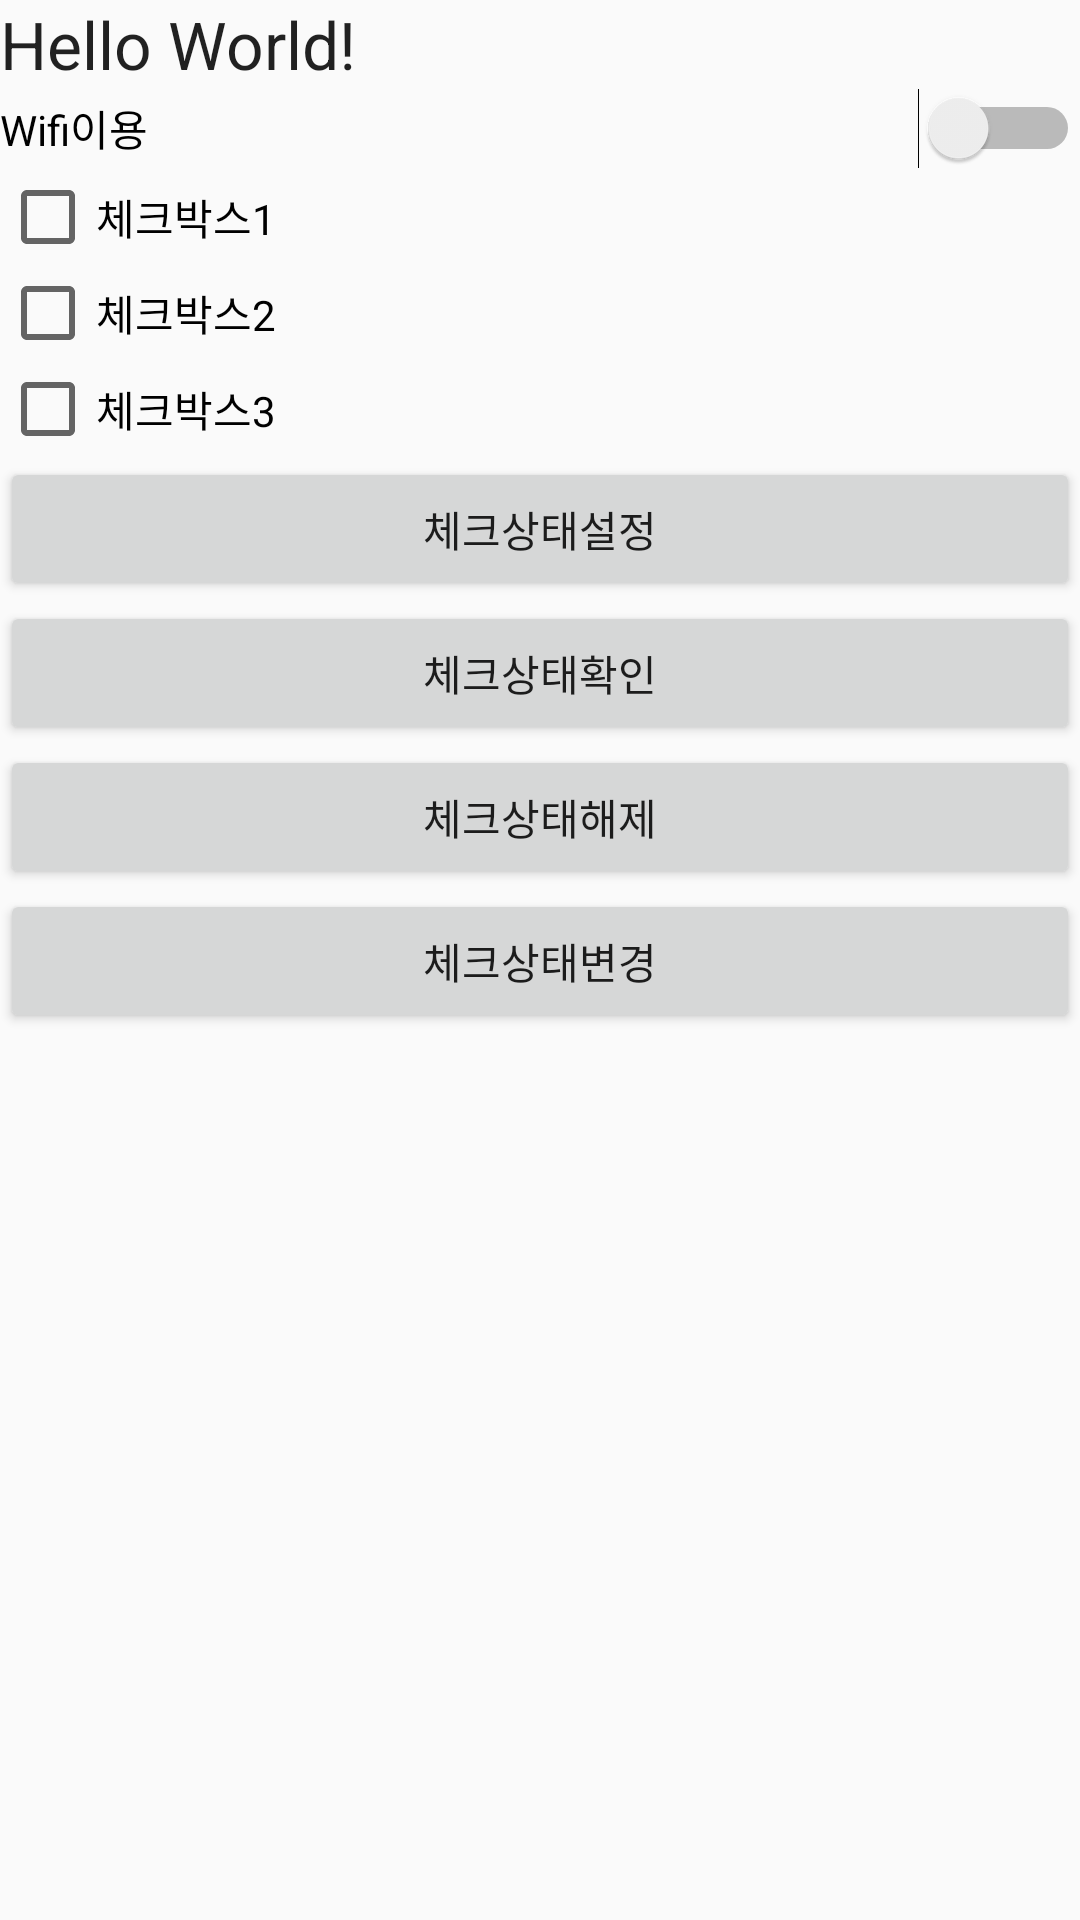

Produce the Android XML layout that renders to this screen, including the resource entries it uses.
<!-- AndroidManifest.xml: application theme Theme.AdvancedView -->
<!-- res/layout/check.xml -->
<?xml version="1.0" encoding="utf-8"?>
<LinearLayout xmlns:android="http://schemas.android.com/apk/res/android"
    xmlns:app="http://schemas.android.com/apk/res-auto"
    xmlns:tools="http://schemas.android.com/tools"
    android:layout_width="match_parent"
    android:layout_height="match_parent"
    android:orientation="vertical">

    <TextView
        android:id="@+id/checktxt"
        android:layout_width="match_parent"
        android:layout_height="wrap_content"
        android:text="Hello World!"
        android:textAppearance="@style/TextAppearance.AppCompat.Large"/>

    <Switch
        android:id="@+id/switch1"
        android:layout_width="match_parent"
        android:layout_height="wrap_content"
        android:text="Wifi이용" />

    <CheckBox
        android:id="@+id/check1"
        android:layout_width="match_parent"
        android:layout_height="wrap_content"
        android:text="체크박스1"
        android:tag="1"/>

    <CheckBox
        android:id="@+id/check2"
        android:layout_width="match_parent"
        android:layout_height="wrap_content"
        android:text="체크박스2"
        android:tag="2"/>

    <CheckBox
        android:id="@+id/check3"
        android:layout_width="match_parent"
        android:layout_height="wrap_content"
        android:text="체크박스3"
        android:tag="3"/>

    <Button
        android:id="@+id/btncheck1"
        android:layout_width="match_parent"
        android:layout_height="wrap_content"
        android:text="체크상태설정" />

    <Button
        android:id="@+id/btncheck2"
        android:layout_width="match_parent"
        android:layout_height="wrap_content"
        android:text="체크상태확인" />

    <Button
        android:id="@+id/btncheck3"
        android:layout_width="match_parent"
        android:layout_height="wrap_content"
        android:text="체크상태해제" />

    <Button
        android:id="@+id/btncheck4"
        android:layout_width="match_parent"
        android:layout_height="wrap_content"
        android:text="체크상태변경" />

</LinearLayout>
<!-- resources referenced by this layout -->
<resources>
  <style name="Theme.AdvancedView" parent="Theme.AppCompat.Light">
          
          <item name="colorPrimary">@color/purple_500</item>
          <item name="colorPrimaryVariant">@color/purple_700</item>
          <item name="colorOnPrimary">@color/white</item>
          
          <item name="colorSecondary">@color/teal_200</item>
          <item name="colorSecondaryVariant">@color/teal_700</item>
          <item name="colorOnSecondary">@color/black</item>
          
          <item name="android:statusBarColor" tools:targetApi="l">?attr/colorPrimaryVariant</item>
          
      </style>
  <!-- not gathered from this repository: default colours our renderer supplied (Android Studio template values) -->
  <color name="purple_500">#FF6200EE</color>
  <color name="purple_700">#FF3700B3</color>
  <color name="teal_200">#FF03DAC5</color>
  <color name="teal_700">#FF018786</color>
  <color name="black">#FF000000</color>
  <color name="white">#FFFFFFFF</color>
</resources>
